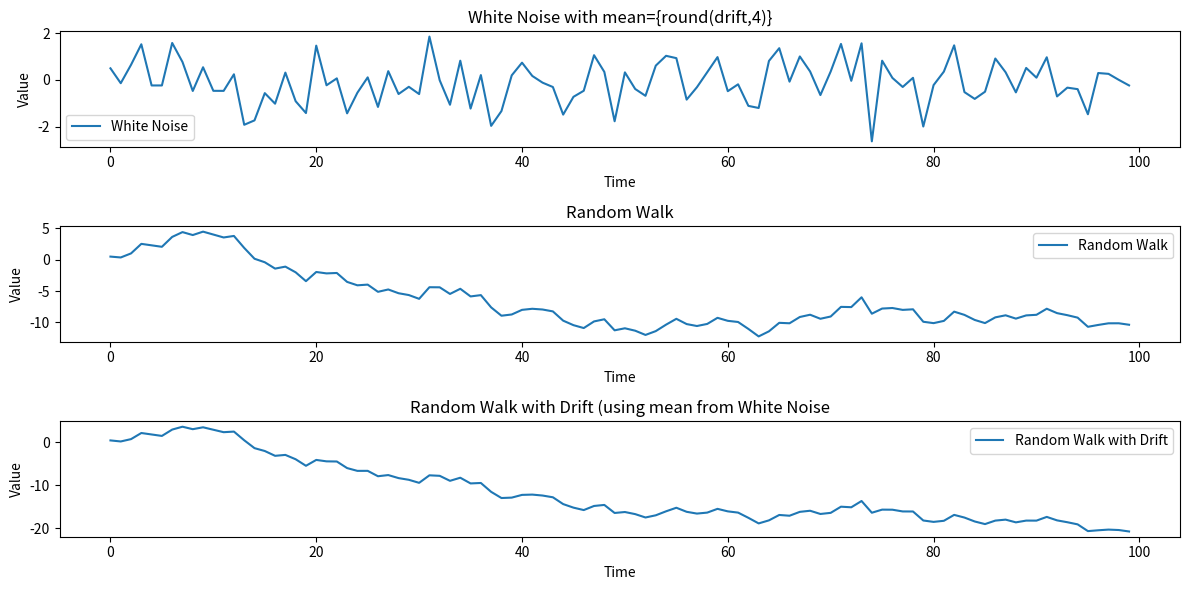

Generate this figure with matplotlib:
import numpy as np
import matplotlib.pyplot as plt

# Set a random seed for reproducibility
np.random.seed(42)

# Number of time steps
num_steps = 100

# Generate white noise
white_noise = np.random.normal(0, 1, num_steps)

# Generate random walk
random_walk = np.cumsum(white_noise)

# Generate random walk with drift
drift = np.mean(white_noise)  # Drift parameter
random_walk_with_drift = np.cumsum(white_noise + drift)

# Time array
time = np.arange(0, num_steps)

# Plotting
plt.figure(figsize=(12, 6))

plt.subplot(3, 1, 1)
plt.plot(time, white_noise, label=f'White Noise')
plt.title('White Noise with mean={round(drift,4)}')
plt.xlabel('Time')
plt.ylabel('Value')
plt.legend()

plt.subplot(3, 1, 2)
plt.plot(time, random_walk, label='Random Walk')
plt.title('Random Walk')
plt.xlabel('Time')
plt.ylabel('Value')
plt.legend()

plt.subplot(3, 1, 3)
plt.plot(time, random_walk_with_drift, label='Random Walk with Drift')
plt.title('Random Walk with Drift (using mean from White Noise')
plt.xlabel('Time')
plt.ylabel('Value')
plt.legend()

plt.tight_layout()
plt.show()
